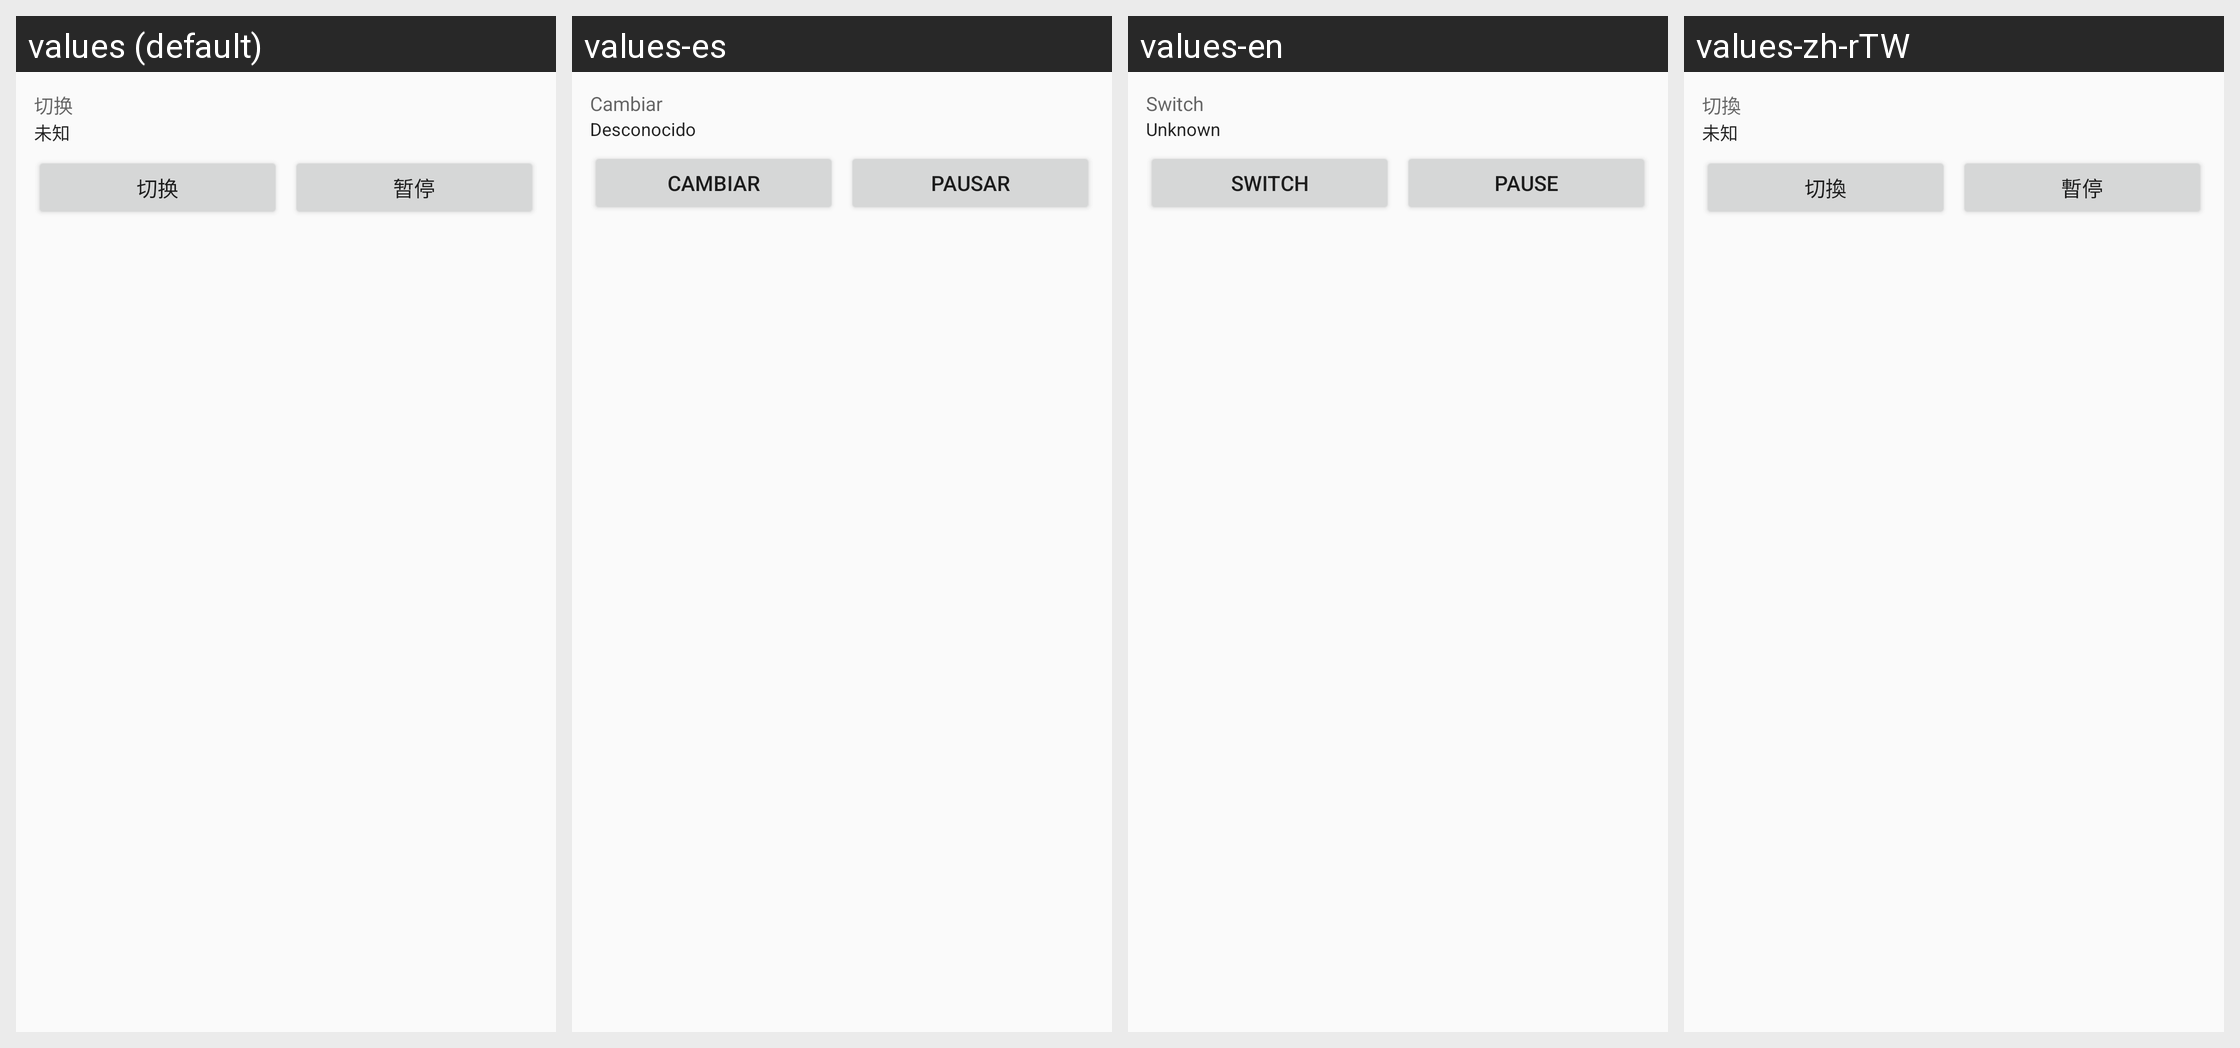

This grid shows one Android layout under several languages. Give, for every string resource on the screen, its name, the default text and each shown locale's text.
Android screen res/layout/widget_wallpaper.xml rendered under 4 locales, left to right: values (default), values-es, values-en, values-zh-rTW. Device: Nexus 5 (rendered at 1080×1920; each locale shown at half size, 540×960, under a caption strip naming it); theme Theme.WallpaperSwitcher.
Other locales in the repository, not shown: values-ja, values-ko, values-ru.
Strings drawn on this screen, with the default value and each locale's value (text and hints the layout hard-codes, and strings that could not be matched under every locale, appear in the picture but are not listed):

widget_switch
  values: 切换
  values-es: Cambiar
  values-en: Switch
  values-zh-rTW: 切換

widget_current_unknown
  values: 未知
  values-es: Desconocido
  values-en: Unknown
  values-zh-rTW: 未知

widget_pause
  values: 暂停
  values-es: Pausar
  values-en: Pause
  values-zh-rTW: 暫停
